Run: headless pygame with SDL's dummy video driver; simulated clock (each Clock.tick advances the game by its frame time, no real sleeping); random seed 0; keys injected as events and as key.get_pressed() state; no mouse input.
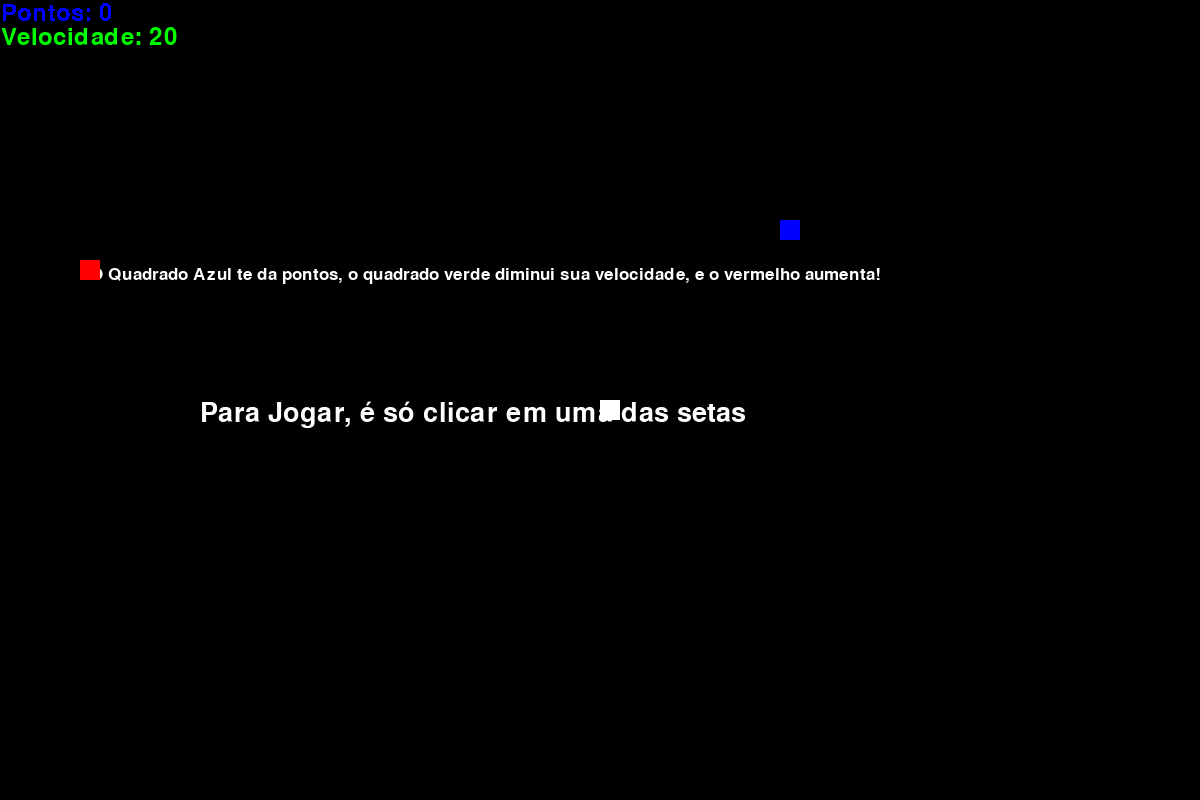
Frame 1 of 1 · flips 1–60 · no input

The pygame program that drew these frames:

import pygame
import random

pygame.init() #Inicia o PyGame
pygame.display.set_caption("PySnake")#Nome do Programa
largura, altura = 1200, 800#Tamanho da Janela
tela = pygame.display.set_mode((largura, altura))#Abrir Programa
relogio = pygame.time.Clock()


#cores RGB
preto = (0, 0, 0)
branco = (255, 255, 255)
vermelho = (255, 0, 0)
verde = (0, 255, 0)
azul = (0, 0, 255)

#parametros da cobrinha
tamanho_quadrado = 20


#poderes
poderes = [
    {
        "nome": "lentidão",
        "buff": -5,
        "cor": verde
    },
    {
        "nome": "Eu sou a VELOCIDADE(catchau)",
        "buff": 10,
        "cor": vermelho
    }
]



def gerar_comida():
    comida_x = round(random.randrange(0, largura-tamanho_quadrado) / float(tamanho_quadrado)) * float(tamanho_quadrado)
    comida_y = round(random.randrange(0, round(altura/3)) / float(tamanho_quadrado)) * float(tamanho_quadrado)
    return comida_x, comida_y

def desenhar_comida(tamanho, comida_x, comida_y):
    pygame.draw.rect(tela, azul, [comida_x, comida_y, tamanho, tamanho])
    
def gerar_poder():
    poder_x = round(random.randrange(0, largura-tamanho_quadrado) / float(tamanho_quadrado)) * float(tamanho_quadrado)
    poder_y = round(random.randrange(0, altura-tamanho_quadrado) / float(tamanho_quadrado)) * float(tamanho_quadrado)
    return poder_x, poder_y

def desenhar_poder(tamanho, poder_x, poder_y, cor):
    pygame.draw.rect(tela, cor, [poder_x, poder_y, tamanho, tamanho])
    
def desenhar_cobra(tamanho, pixels):
    for pixel in pixels:
        pygame.draw.rect(tela, branco, [pixel[0], pixel[1], tamanho, tamanho])

def desenhar_pontuacao(pontuacao, velocidade):
    fonte = pygame.font.SysFont("Helvatica", 35)
    texto_pontuacao = fonte.render(f"Pontos: {pontuacao}", False, azul)
    texto_velocidade = fonte.render(f"Velocidade: {velocidade}", True, verde)
    tela.blit(texto_pontuacao, [1, 1])
    tela.blit(texto_velocidade, [1, 25])
    
def recadoInicial():
    fonte1 = pygame.font.SysFont("Comic Sans", 40)
    fonte2 = pygame.font.SysFont("Comic Sans", 25)
    textoInicial = fonte1.render("Para Jogar, é só clicar em uma das setas", True, branco)
    textoComplementar = fonte2.render("O Quadrado Azul te da pontos, o quadrado verde diminui sua velocidade, e o vermelho aumenta!", True, branco)
    tela.blit(textoInicial, [largura/6, altura/2])
    tela.blit(textoComplementar, [90, altura/3])


def selecionar_velocidade(tecla, x, y):
    if tecla == pygame.K_DOWN and y != -tamanho_quadrado:
        velocidade_x = 0
        velocidade_y = tamanho_quadrado

    elif tecla == pygame.K_UP and y != tamanho_quadrado:
        velocidade_x = 0
        velocidade_y = -tamanho_quadrado
      
    elif tecla == pygame.K_RIGHT and x != -tamanho_quadrado:
        velocidade_x = tamanho_quadrado
        velocidade_y = 0
   
    elif tecla == pygame.K_LEFT and x != tamanho_quadrado:
        velocidade_x = -tamanho_quadrado
        velocidade_y = 0   
      
    else:
        
        velocidade_x = x
        velocidade_y = y    
    return velocidade_x, velocidade_y



def rodar_jogo():
    

    fim_jogo = False
    x = largura / 2
    y = altura / 2
    
    velocidade_x = 0
    velocidade_y = 0
    
    tamanho_jogo = 1
    pixels = []
    
    velocidade_jogo = 20
    
    comida_x, comida_y = gerar_comida()
    poder_x, poder_y = gerar_poder()
    poder = random.randrange(0, len(poderes))
    
    while not fim_jogo:
        tela.fill(preto)
        
        if(tamanho_jogo == 1):
            recadoInicial()
        
        
        for evento in pygame.event.get():  #Todo evento do usuario é registrado aqui, seja clicar, mover seta, etc
            if evento.type == pygame.QUIT:
                fim_jogo = True
            elif evento.type == pygame.KEYDOWN:
                velocidade_x, velocidade_y = selecionar_velocidade(evento.key, velocidade_x, velocidade_y)


        #desenhar_comida
        desenhar_poder(tamanho_quadrado, poder_x, poder_y, poderes[poder]["cor"] )
        desenhar_comida(tamanho_quadrado, comida_x, comida_y)
       
        #desenhando Poder
        
       
        #atualizar a posicao da cobra
        if x < 0 or x >= largura or y < 0 or y >= altura:
            fim_jogo = True
        
        x += velocidade_x
        y += velocidade_y
        #desenhar_cobra
        pixels.append([x, y])
        if len(pixels) > tamanho_jogo:
            del pixels[0]
            
        for pixel in pixels[:-1]:
            if pixel == [x, y]:#pixels é o corpo da cobrinha, aqui checamos se a cabeça dela esta no mesmo lugar que o corpo
                fim_jogo = True
        desenhar_cobra(tamanho_quadrado, pixels)
        desenhar_pontuacao(tamanho_jogo - 1, velocidade_jogo)
        
        
                
        # atualização de tela
        pygame.display.update()
        
        if x == comida_x and y == comida_y:
            tamanho_jogo  += 1
            velocidade_jogo += 1
            comida_x, comida_y = gerar_comida()
            
            
        if x == poder_x and y == poder_y:
            if(velocidade_jogo <= 5 and poderes[poder]["buff"] <= 0):
                velocidade_jogo = 1
            else:
                velocidade_jogo += poderes[poder]["buff"]
            poder = random.randrange(0, len(poderes))
            poder_x, poder_y = gerar_poder()
        
        
        relogio.tick(velocidade_jogo)
#criar um loop infinito

#desenhar os objetos do jogo na tela
#pontuação
#cobrinha
#comida



rodar_jogo()
